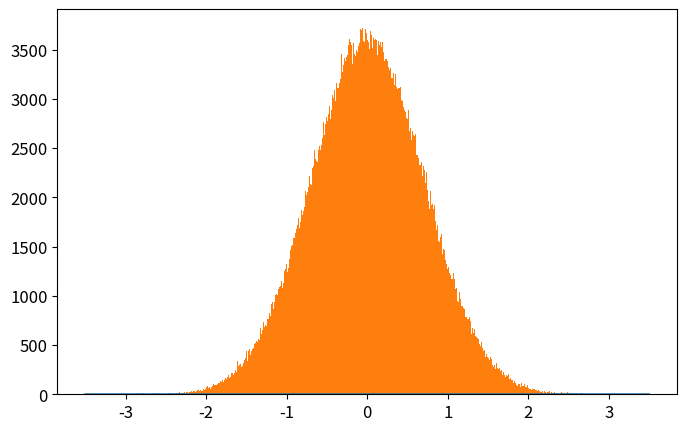

Write Python code to recreate this figure. (Note: this script raises an exception after producing the figure.)
# -*- coding: utf-8 -*-
from __future__ import division
import numpy as np
import matplotlib.pyplot as plt
from time import time

def QHO_ground(x):
    """
    Uso: devuelve amplitud de probabilidad del estado base del Oscilador Armónico cuántico
    """
    return np.pi**(-0.25)*np.exp(-x**2/2.)

def metropolis(N=int(1e6),x0=0.0,delta=0.5,prob_amplitude_sampling=QHO_ground):
    """
    Uso: devuelve x_hist lista con N valores de x muestreados de la densidad de probabilidad
    (definida por la amplitud de probabilidad prob_amplitude_sampling) por el algoritmo
    Metrópolis.

    N: int                          -> número de iteraciones para el algoritmo Metrópolis. 
    x0: float                       -> valor de x con el que el algoritmo inicia el muestreo.
    delta: float                    ->  tamaño máximo del paso en cada iteración de "camino aleatorio" 
                                        usado por la cadena de Markov.
    prob_amplitude_sampling: func   ->  función de densidad de probabilidad a muestrear
    """
    # Iniciamos lista que almacena valores de posiciones escogidos por el algoritmo
    x_hist = [x0]
    N = int(N)
    for k in range(N):
        # Se propone nueva posición para x con distribución uniforme centrada en valor anterior
        xnew = x_hist[-1] + np.random.uniform(-delta,delta)
        # Se calcula probabilidad de aceptancia del algoritmo Metrópolis
        acceptance_prob = min(1,np.abs(prob_amplitude_sampling(xnew)/prob_amplitude_sampling(x_hist[-1])))**2
        if np.random.uniform() < acceptance_prob:
            x_hist.append(xnew)
        else:
            x_hist.append(x_hist[-1])
    return x_hist

def run_metropolis(N=1e5, x0=0.0, delta_x=0.5, prob_amplitude_sampling=QHO_ground, 
                    showplot=True, savefig=[True,'QHO_ground_state.eps'],
                    xlim = 3.5, N_plot = 201):
    """
    Uso: corre el algoritmo Metrópolis que muestrea valores de x de la densidad de  
    probabilidad definida por la amplitud de probabilidad prob_amplitude_sampling y
    grafica el histograma que resulta del algoritmo metrópolis, contrastado con la 
    densidad de probabilidad teórica.
    
    N: int                      -> Número de iteraciones para el algoritmo Metrópolis
    x0: float                   -> valor de x con el que el algoritmo inicia el muestreo.
    delta: float                ->  tamaño máximo del paso en cada iteración de "camino aleatorio" 
    prob_amplitude_sampling     -> Función de densidad de probabilidad a muestrear por el algoritmo.
    showplot = True / False                 -> Elige si muestra o no la gráfica.
    savefig = [True / False, 'name of fig'] -> Elige si guarda o no la gráfica. Nombre del archivo 'name of fig'
    x_lim: float                            -> límite en x para la gráfica
    N_plot: list                            -> número de valores de x para los que se grafica densidad de probabilidad
    """
    N = int(N)
    # Corre el algoritmo metrópolis y mide tiempo de cómputo
    t_0 = time()
    x_hist = metropolis(N, x0, delta_x, prob_amplitude_sampling)
    t_1 = time()
    print('Metropolis algorithm QHO ground state: %.3f seconds for %.0E iterations'%(t_1-t_0,N))
    # Gráfica del histograma y comparación con densidad de probabilidad original
    x_plot = np.linspace(-xlim,xlim,N_plot)
    plt.rcParams.update({'font.size':12})
    plt.figure(figsize=(8,5))
    plt.plot(x_plot,prob_amplitude_sampling(x_plot)**2,
                label=u'QHO densidad de probabilidad\ndel estado base: $|\psi_0(x)|^2$')
    plt.hist(x_hist,bins=int(N**0.5),normed=True,
                label=u'Histograma Metrópolis\ncon %.0E iteraciones'%(N))
    plt.xlim(-xlim,xlim)
    plt.xlabel(u'$x$')
    plt.ylabel(u'$|\psi_0(x)|^2$')
    plt.legend(loc='lower right')
    if savefig[0]==True:
        plt.savefig(savefig[1])
    if showplot==True:
        plt.show()
    plt.close()

    return x_hist

# Corremos el código usando función run_metropolis(), ésta graficará y guardará el histograma
x_hist = run_metropolis(N=1e6)
